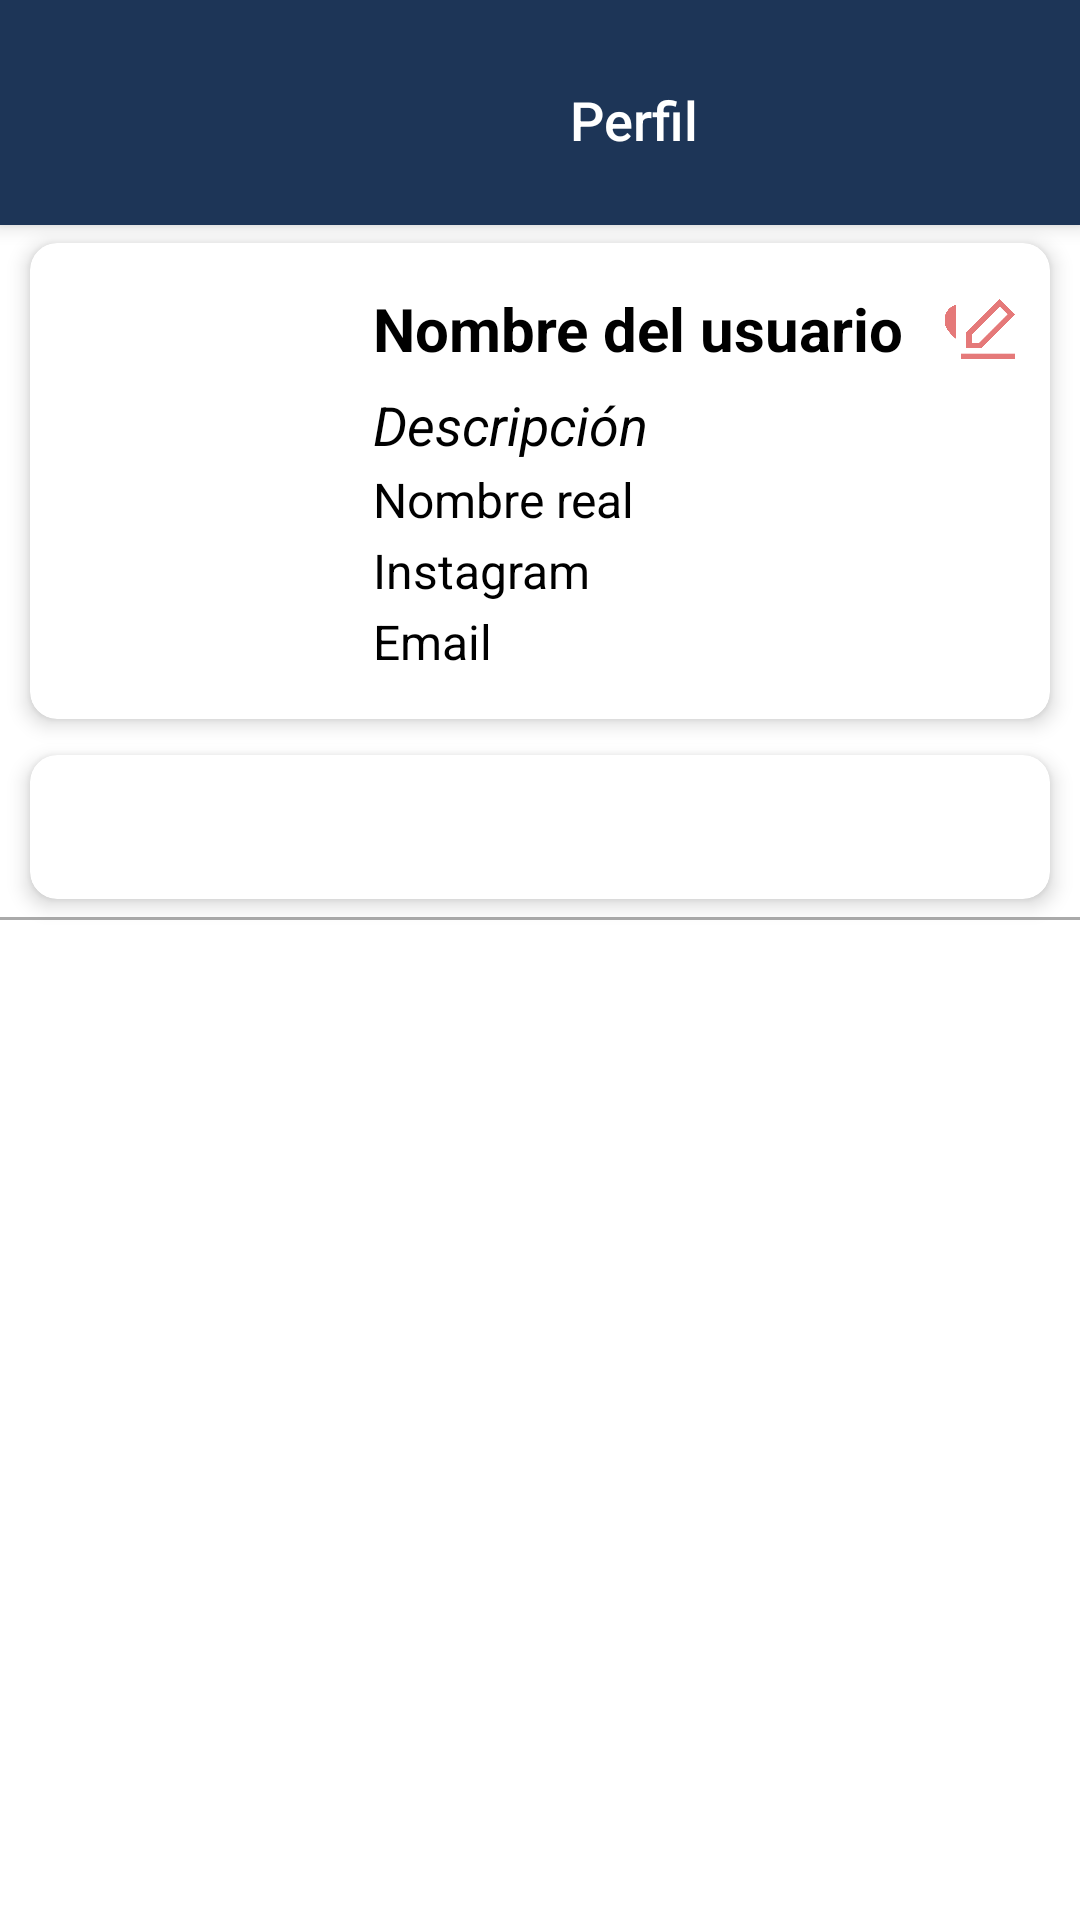

Reconstruct the res/layout file that produces this screen, plus the resources it refers to.
<!-- AndroidManifest.xml: activity theme colorBarraSuperiorPerfil -->
<!-- res/layout/activity_perfil.xml -->
<?xml version="1.0" encoding="utf-8"?>
<LinearLayout xmlns:android="http://schemas.android.com/apk/res/android"
    xmlns:app="http://schemas.android.com/apk/res-auto"
    xmlns:tools="http://schemas.android.com/tools"
    android:layout_width="match_parent"
    android:layout_height="match_parent"
    android:background="@color/white"
    android:orientation="vertical"
    tools:context=".PerfilActivity">

    <include layout="@layout/toolbar_perfil" />

    <androidx.cardview.widget.CardView
        android:layout_width="match_parent"
        android:layout_height="wrap_content"
        android:layout_marginHorizontal="10dp"
        android:layout_marginVertical="6dp"
        app:cardCornerRadius="9dp"
        app:cardElevation="4dp">

        <LinearLayout
            android:layout_width="match_parent"
            android:layout_height="wrap_content"
            android:layout_marginTop="10sp"
            android:layout_marginBottom="5dp"
            android:paddingBottom="9dp"
            android:baselineAligned="false"
            android:gravity="center"
            android:orientation="horizontal">

            <LinearLayout
                android:layout_width="match_parent"
                android:layout_height="match_parent"
                android:layout_weight="2"
                android:gravity="center"
                android:orientation="vertical">

                <ImageView
                    android:id="@+id/userAvatar"
                    android:layout_width="90dp"
                    android:layout_height="85dp"
                    android:contentDescription="@string/imageuser"
                    android:elevation="3dp"
                    app:srcCompat="@drawable/freddy" />

            </LinearLayout>

            <LinearLayout
                android:layout_width="match_parent"
                android:layout_height="match_parent"
                android:layout_weight="1"
                android:orientation="vertical">

                <LinearLayout
                    android:layout_width="match_parent"
                    android:layout_height="wrap_content"
                    android:gravity="center_vertical"
                    android:orientation="horizontal"
                    android:layout_marginEnd="10dp">

                    <LinearLayout
                        android:layout_width="match_parent"
                        android:layout_height="wrap_content"
                        android:gravity="center_vertical"
                        android:layout_weight="6">

                        <TextView
                            android:id="@+id/txtUsername"
                            android:layout_width="wrap_content"
                            android:layout_height="wrap_content"
                            android:padding="1dp"
                            android:text="@string/nombre_del_usuario"
                            android:textSize="20sp"
                            android:textStyle="bold"
                            android:layout_marginEnd="10dp"/>
                        <ImageView
                            android:layout_width="25dp"
                            android:layout_height="20dp"
                            android:src="@drawable/like" />
                        <TextView
                            android:padding="1dp"
                            android:id="@+id/likes"
                            android:layout_width="wrap_content"
                            android:layout_height="wrap_content"
                            android:text="10" />
                    </LinearLayout>

                    <ImageView
                        android:id="@+id/editarDatos"
                        android:layout_width="25dp"
                        android:layout_height="20dp"
                        android:layout_weight="1"
                        android:src="@drawable/edit" />
                </LinearLayout>

                <TextView
                    android:id="@+id/txtDescripcion"
                    android:layout_width="wrap_content"
                    android:layout_height="wrap_content"
                    android:padding="1dp"
                    android:text="@string/descripci_n"
                    android:textSize="18sp"
                    android:textStyle="italic"/>

                <TextView
                    android:id="@+id/txtNombre"
                    android:layout_width="wrap_content"
                    android:layout_height="wrap_content"
                    android:padding="1dp"
                    android:text="@string/nombre_real"
                    android:textSize="16sp"/>

                <TextView
                    android:id="@+id/txtInsta"
                    android:layout_width="wrap_content"
                    android:layout_height="wrap_content"
                    android:padding="1dp"
                    android:text="Instagram"
                    android:textSize="16sp"/>

                <TextView
                    android:id="@+id/txtEmail"
                    android:layout_width="wrap_content"
                    android:layout_height="wrap_content"
                    android:padding="1dp"
                    android:text="@string/email"
                    android:textSize="16sp"/>
            </LinearLayout>
        </LinearLayout>

    </androidx.cardview.widget.CardView>


    <androidx.cardview.widget.CardView
        android:layout_width="match_parent"
        android:layout_height="wrap_content"
        android:layout_marginHorizontal="10dp"
        android:layout_marginVertical="6dp"
        app:cardCornerRadius="9dp"
        app:cardElevation="4dp">

        <com.google.android.material.tabs.TabLayout
            android:id="@+id/tabLayoutPerfil"
            android:layout_width="match_parent"
            android:layout_height="wrap_content"
            app:tabIndicatorColor="@color/colorNaranjo"
            app:tabRippleColor="@color/colorNaranjo"
            app:tabSelectedTextColor="@color/colorNaranjo"
            app:tabTextColor="@color/black"/>

    </androidx.cardview.widget.CardView>

    <androidx.viewpager2.widget.ViewPager2
        android:id="@+id/viewPagerPerfil"
        android:layout_width="match_parent"
        android:layout_height="0dp"
        android:layout_weight="1"
        android:background="@drawable/borde_superior"/>
</LinearLayout>
<!-- res/layout/toolbar_perfil.xml (included above) -->
<?xml version="1.0" encoding="utf-8"?>
<androidx.appcompat.widget.Toolbar
    xmlns:android="http://schemas.android.com/apk/res/android"
    xmlns:app="http://schemas.android.com/apk/res-auto"
    xmlns:tools="http://schemas.android.com/tools"
    android:id="@+id/toolbarPerfil"
    android:layout_width="match_parent"
    android:layout_height="wrap_content"
    android:background="@color/colorPrincipal"
    android:elevation="4dp"
    android:minHeight="?attr/actionBarSize"
    android:paddingTop="10dp"
    android:paddingBottom="5dp">

    <LinearLayout
        android:layout_width="match_parent"
        android:layout_height="match_parent"
        android:gravity="start"
        android:orientation="horizontal">

        <LinearLayout
            android:layout_width="wrap_content"
            android:layout_height="wrap_content">

            <ImageView
                android:id="@+id/home"
                android:layout_width="60dp"
                android:layout_height="60dp"
                app:srcCompat="@drawable/icono" />
        </LinearLayout>
            <TextView
                android:id="@+id/titulo"
                android:textAlignment="center"
                android:layout_gravity="center_vertical|center"
                android:layout_width="270dp"
                android:layout_height="wrap_content"
                android:fontFamily="sans-serif-medium"
                android:text="@string/perfil1"
                android:textColor="@color/white"
                android:textSize="18sp"/>
    </LinearLayout>
</androidx.appcompat.widget.Toolbar>
<!-- resources referenced by this layout -->
<resources>
  <color name="black">#FF000000</color>
  <color name="colorNaranjo">#E57979</color>
  <color name="colorPrincipal">#1D3557</color>
  <color name="white">#FFFFFFFF</color>
  <!-- drawable borde_superior (drawable) -->
  <layer-list xmlns:android="http://schemas.android.com/apk/res/android">
      <item>
          <shape android:shape="rectangle">
              <stroke
                  android:width="1dp"
                  android:color="@color/grey" />
              <solid android:color="@color/white" />
          </shape>
      </item>
      <item
          android:top="1dp">
          <shape android:shape="rectangle">
              <stroke
                  android:width="1dp"
                  android:color="@color/white" />
              <solid android:color="#00000000" />
          </shape>
      </item>
  </layer-list>
  <!-- drawable edit: png bitmap (drawable, 7941 bytes) -->
  <!-- drawable freddy: jpeg bitmap (drawable, 61497 bytes) -->
  <!-- drawable like: png bitmap (drawable, 26200 bytes) -->
  <string name="descripci_n">Descripción</string>
  <string name="email">Email</string>
  <string name="imageuser">imageUser</string>
  <string name="nombre_del_usuario">Nombre del usuario</string>
  <string name="nombre_real">Nombre real</string>
  <string name="perfil1">Perfil</string>
  <style name="colorBarraSuperiorPerfil" parent="Theme.AppCompat.Light.NoActionBar">
          <item name="colorPrimary">@color/colorPrincipal</item>
          <item name="colorPrimaryDark">@color/colorPrincipal</item>
          <item name="colorAccent">@color/colorPrincipal</item>
          <item name="android:textColorSecondary">@color/colorNaranjo</item>
          <item name="android:itemBackground">@color/white</item>
          <item name="android:textColor">@color/black</item>
      </style>
  <color name="grey">#AAAAAA</color>
</resources>
